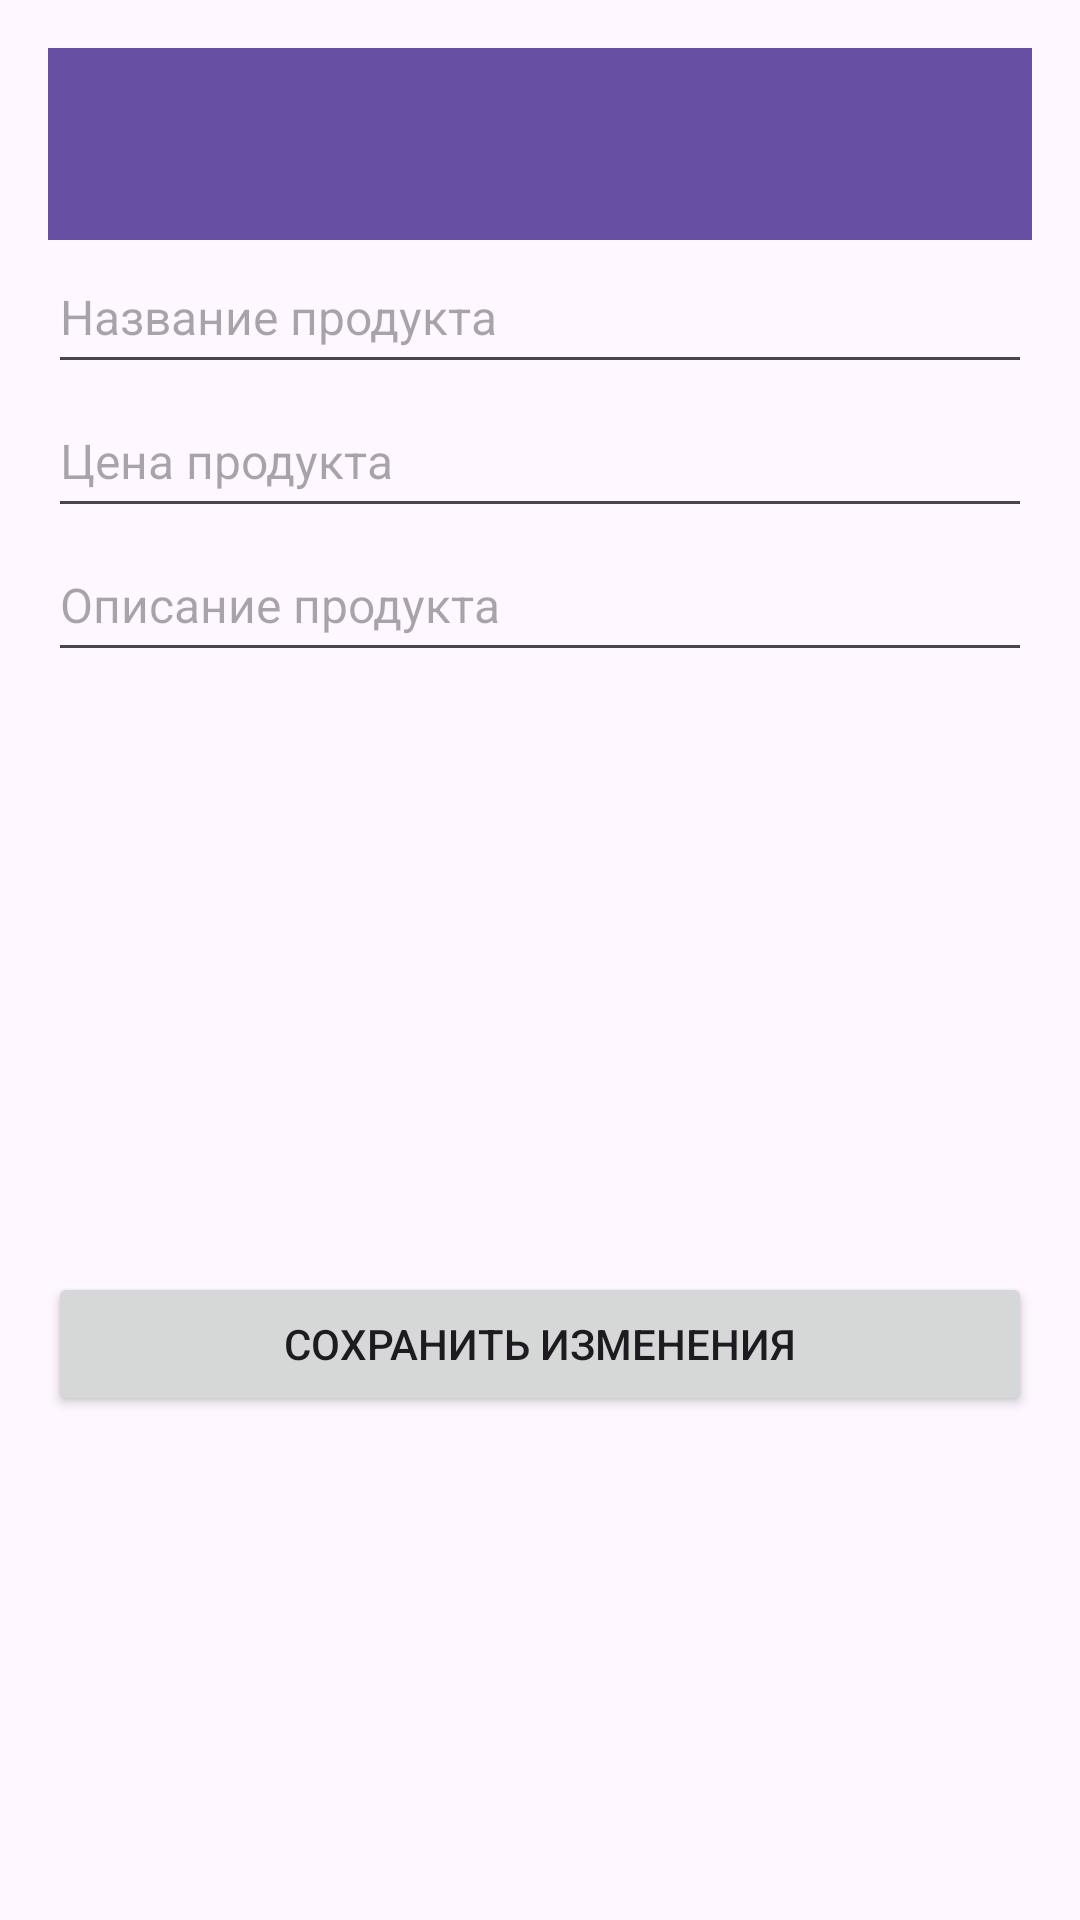

Layout XML and referenced resources for this Android screen:
<!-- AndroidManifest.xml: application theme Theme.ProductStopreApp -->
<!-- res/layout/activity_product_detail.xml -->
<LinearLayout xmlns:android="http://schemas.android.com/apk/res/android"
    android:layout_width="match_parent"
    android:layout_height="match_parent"
    android:orientation="vertical"
    android:padding="16dp">

    <androidx.appcompat.widget.Toolbar
        android:id="@+id/toolbar"
        android:layout_width="match_parent"
        android:layout_height="wrap_content"
        android:title="Меню"
        android:background="?android:attr/colorPrimary" />


    <EditText
        android:id="@+id/productName"
        android:layout_width="match_parent"
        android:layout_height="wrap_content"
        android:hint="Название продукта"
        android:minHeight="48dp"
        android:textSize="16sp" />


    <EditText
        android:id="@+id/productPrice"
        android:layout_width="match_parent"
        android:layout_height="wrap_content"
        android:hint="Цена продукта"
        android:inputType="numberDecimal"
        android:minHeight="48dp"
        android:textSize="16sp" />


    <EditText
        android:id="@+id/productDescription"
        android:layout_width="match_parent"
        android:layout_height="wrap_content"
        android:hint="Описание продукта"
        android:minHeight="48dp"
        android:textSize="16sp" />


    <ImageView
        android:id="@+id/productImage"
        android:layout_width="match_parent"
        android:layout_height="200dp"
        android:src="@drawable/ic_launcher_foreground"
        android:contentDescription="Product Image"
        android:clickable="true"
        android:focusable="true" />



    <Button
        android:id="@+id/saveButton"
        android:layout_width="match_parent"
        android:layout_height="wrap_content"
        android:text="Сохранить изменения" />

</LinearLayout>
<!-- resources referenced by this layout -->
<resources>
  <style name="Theme.ProductStopreApp" parent="Base.Theme.ProductStopreApp" />
  <style name="Base.Theme.ProductStopreApp" parent="Theme.Material3.DayNight.NoActionBar">
          
          
      </style>
</resources>
